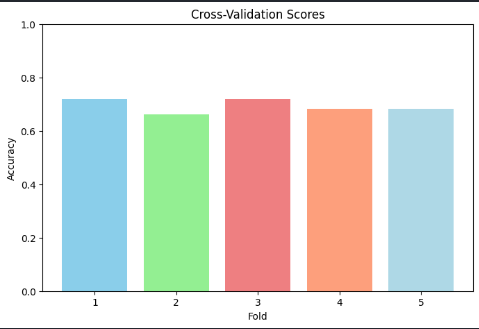

The table this chart was drawn from, first rows:
, K/Fold, Accuracy
0, 1, 0.7188
1, 2, 0.6625
2, 3, 0.7188
3, 4, 0.6813
4, 5, 0.6813
